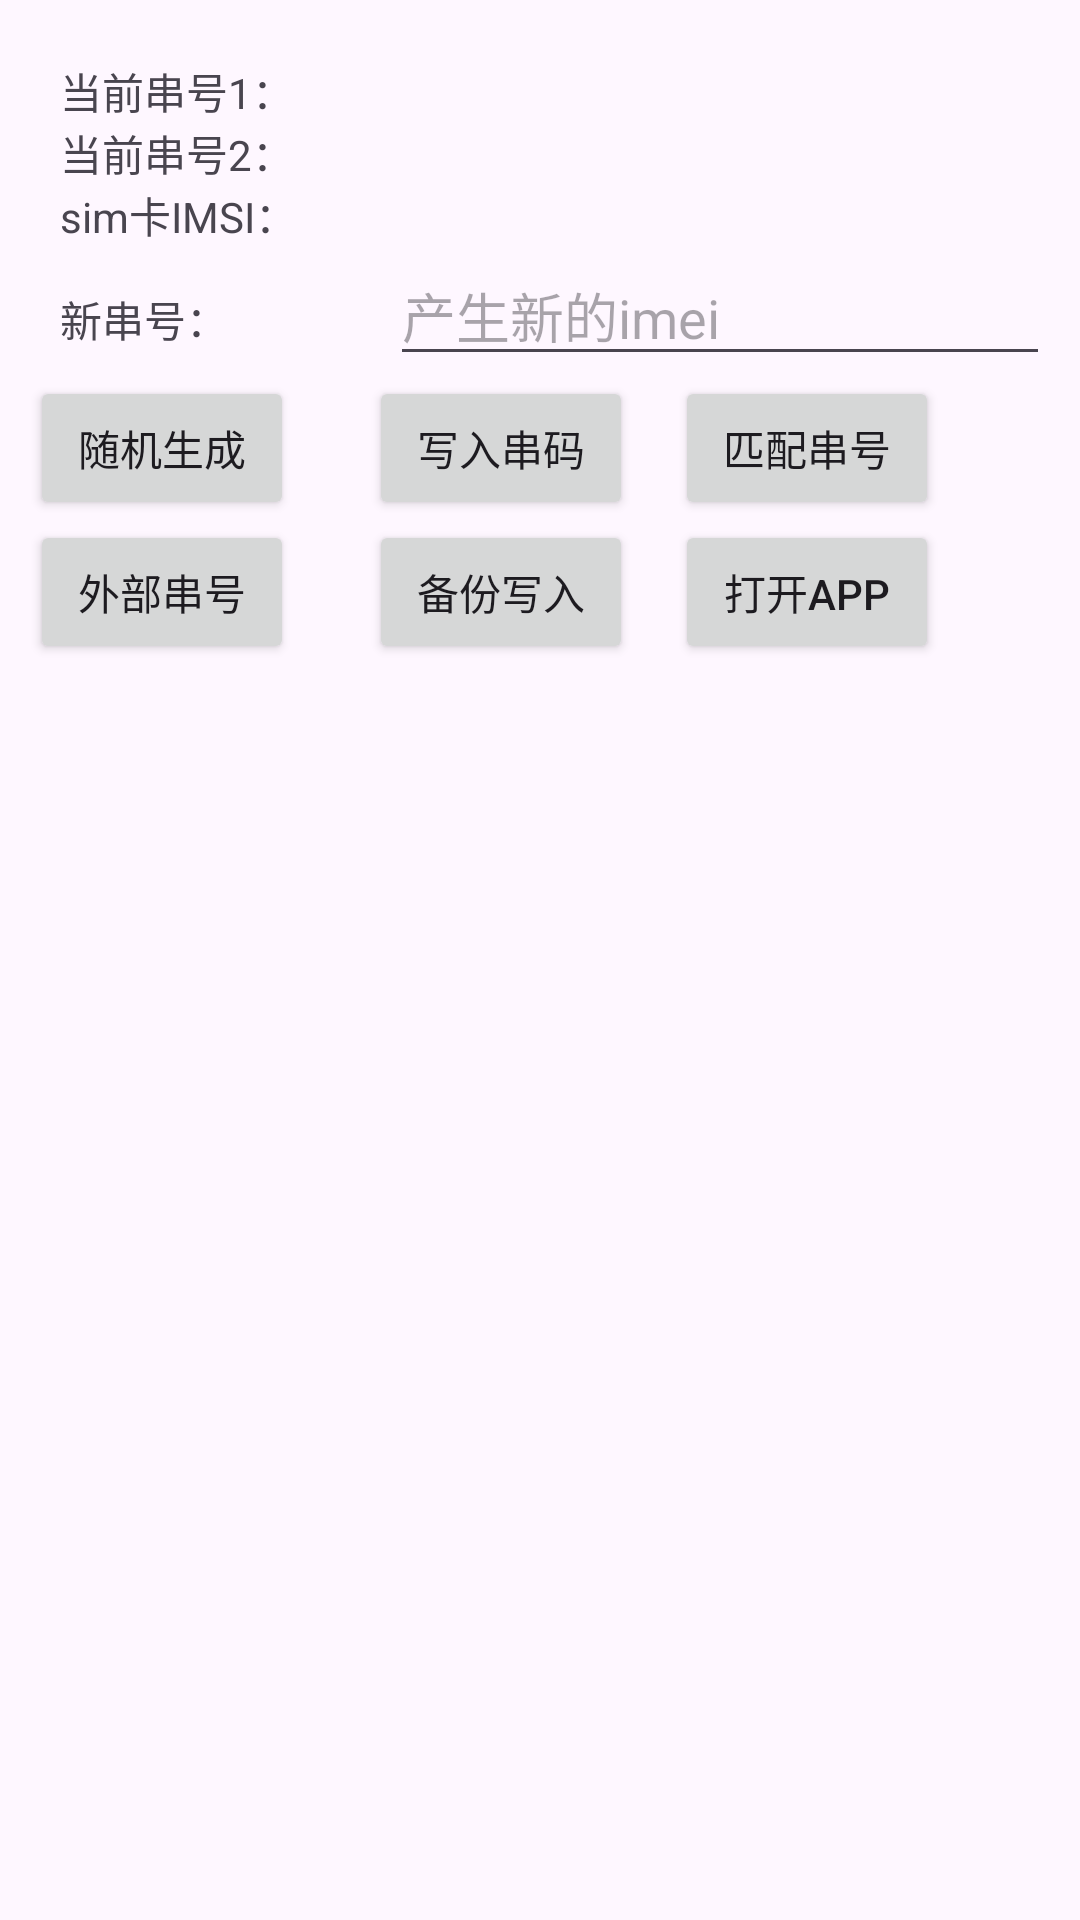

Reconstruct the res/layout file that produces this screen, plus the resources it refers to.
<!-- AndroidManifest.xml: application theme Theme.Imeitool -->
<!-- res/layout/activity_main.xml -->
<?xml version="1.0" encoding="utf-8"?>
<RelativeLayout xmlns:android="http://schemas.android.com/apk/res/android" xmlns:app="http://schemas.android.com/apk/res-auto" android:orientation="vertical" android:layout_width="match_parent" android:layout_height="match_parent">
    <LinearLayout android:orientation="horizontal" android:id="@+id/bt_area" android:padding="10dp" android:layout_width="match_parent" android:layout_height="wrap_content"/>
    <RelativeLayout android:id="@+id/info_area" android:layout_width="match_parent" android:layout_height="wrap_content" android:layout_marginLeft="10dp" android:layout_marginRight="10dp" android:layout_below="@+id/bt_area">
        <LinearLayout android:id="@+id/tv1" android:layout_width="match_parent" android:layout_height="wrap_content">
            <TextView android:layout_width="100dp" android:layout_height="wrap_content" android:layout_marginLeft="10dp" android:text="当前串号1："/>
            <TextView android:id="@+id/tv_imei1" android:layout_width="wrap_content" android:layout_height="wrap_content" android:layout_marginLeft="10dp"/>
        </LinearLayout>
        <LinearLayout android:id="@+id/tv2" android:layout_width="match_parent" android:layout_height="wrap_content" android:layout_below="@+id/tv1">
            <TextView android:layout_width="100dp" android:layout_height="wrap_content" android:layout_marginLeft="10dp" android:text="当前串号2："/>
            <TextView android:id="@+id/tv_imei2" android:layout_width="wrap_content" android:layout_height="wrap_content" android:layout_marginLeft="10dp"/>
        </LinearLayout>
        <LinearLayout android:id="@+id/tv3" android:layout_width="match_parent" android:layout_height="wrap_content" android:layout_marginLeft="10dp" android:layout_below="@+id/tv2">
            <TextView android:layout_width="100dp" android:layout_height="wrap_content" android:text="sim卡IMSI："/>
            <TextView android:id="@+id/tv_imsi" android:layout_width="wrap_content" android:layout_height="wrap_content" android:layout_marginLeft="10dp"/>
        </LinearLayout>
        <LinearLayout android:layout_width="match_parent" android:layout_height="wrap_content" android:layout_marginLeft="10dp" android:layout_below="@+id/tv3">
            <TextView android:layout_width="100dp" android:layout_height="wrap_content" android:text="新串号："/>
            <EditText android:id="@+id/tv_new_imei" android:layout_width="220dp" android:layout_height="wrap_content" android:layout_marginLeft="10dp" android:hint="产生新的imei" android:maxLength="15"/>
        </LinearLayout>
    </RelativeLayout>
    <RelativeLayout android:orientation="horizontal" android:id="@+id/work_area" android:layout_width="match_parent" android:layout_height="wrap_content" android:layout_below="@+id/info_area">
        <LinearLayout android:orientation="vertical" android:layout_width="wrap_content" android:layout_height="wrap_content" android:layout_marginLeft="10dp">
            <Button android:id="@+id/create_random" android:layout_width="wrap_content" android:layout_height="wrap_content" android:text="随机生成"/>
            <Button android:id="@+id/out_nume" android:layout_width="wrap_content" android:layout_height="wrap_content" android:text="外部串号"/>
        </LinearLayout>
        <LinearLayout android:orientation="vertical" android:layout_width="wrap_content" android:layout_height="wrap_content" android:layout_marginLeft="123dp">
            <Button android:id="@+id/write_nume" android:layout_width="wrap_content" android:layout_height="wrap_content" android:text="写入串码"/>
            <Button android:id="@+id/bak_write" android:layout_width="wrap_content" android:layout_height="wrap_content" android:text="备份写入"/>
        </LinearLayout>
        <LinearLayout android:orientation="vertical" android:layout_width="wrap_content" android:layout_height="wrap_content" android:layout_marginLeft="225dp">
            <Button android:id="@+id/select_imsi" android:layout_width="wrap_content" android:layout_height="wrap_content" android:text="匹配串号"/>
            <Button android:id="@+id/open_appx" android:layout_width="wrap_content" android:layout_height="wrap_content" android:text="打开APP"/>
        </LinearLayout>
    </RelativeLayout>
    <LinearLayout android:orientation="horizontal" android:id="@+id/list_area" android:layout_width="match_parent" android:layout_height="wrap_content" android:layout_below="@+id/work_area">
        <ListView android:id="@+id/out_data_list" android:visibility="gone" android:layout_width="match_parent" android:layout_height="wrap_content" android:layout_marginLeft="10dp"/>
        <ListView android:id="@+id/select_data_list" android:visibility="gone" android:layout_width="match_parent" android:layout_height="wrap_content" android:layout_marginLeft="10dp"/>
    </LinearLayout>
</RelativeLayout>
<!-- resources referenced by this layout -->
<resources>
  <style name="Theme.Imeitool" parent="Base.Theme.Imeitool" />
  <style name="Base.Theme.Imeitool" parent="Theme.Material3.DayNight.NoActionBar">
          
          
      </style>
</resources>
